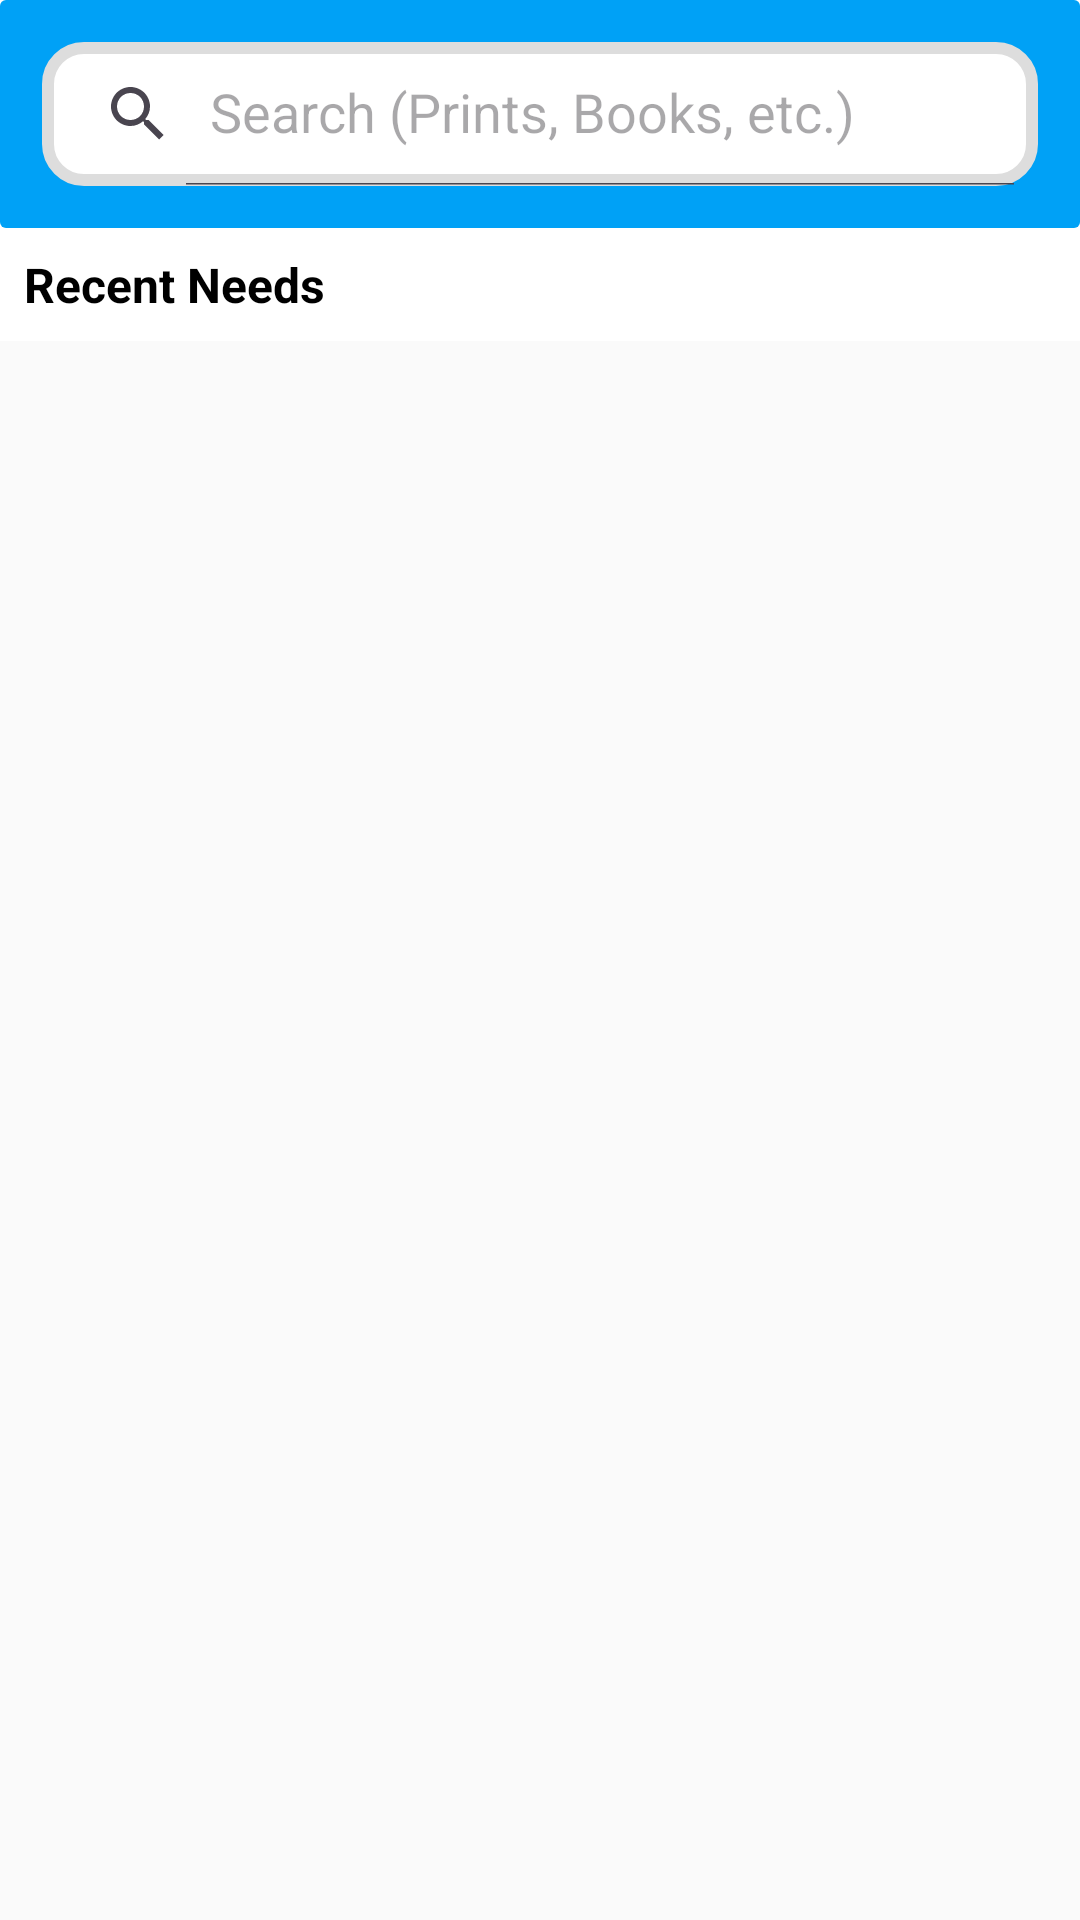

Produce the Android XML layout that renders to this screen, including the resource entries it uses.
<!-- AndroidManifest.xml: application theme Theme.Help -->
<!-- res/layout/fragment_home.xml -->
<?xml version="1.0" encoding="utf-8"?>
<FrameLayout xmlns:android="http://schemas.android.com/apk/res/android"
    xmlns:app="http://schemas.android.com/apk/res-auto"
    xmlns:tools="http://schemas.android.com/tools"
    android:layout_width="match_parent"
    android:layout_height="match_parent"
    tools:context=".home.fragments.HomeFragment">

    <LinearLayout
        android:layout_width="match_parent"
        android:layout_height="match_parent"
        android:orientation="vertical"
        tools:ignore="UselessParent">

        

        <LinearLayout
            android:layout_width="match_parent"
            android:layout_height="wrap_content"
            android:background="@drawable/blue_box_shape">

            <LinearLayout
                android:layout_width="match_parent"
                android:layout_height="wrap_content"
                android:layout_margin="14dp"
                android:background="@drawable/search_bg">

                <androidx.appcompat.widget.SearchView
                    android:id="@+id/searchView"
                    android:layout_width="match_parent"
                    android:layout_height="wrap_content"
                    app:iconifiedByDefault="false"
                    app:queryHint="Search (Prints, Books, etc.)" />

            </LinearLayout>

        </LinearLayout>

        

        <TextView
            android:layout_width="wrap_content"
            android:layout_height="wrap_content"
            android:layout_margin="8dp"
            android:text="@string/recent_needs"
            android:textColor="@color/black"
            android:textSize="16sp"
            android:textStyle="bold" />

        

        <FrameLayout
            android:layout_width="match_parent"
            android:layout_height="0dp"
            android:layout_weight="1">

            <androidx.recyclerview.widget.RecyclerView
                android:id="@+id/needs_rv"
                android:layout_width="match_parent"
                android:layout_height="match_parent"
                android:background="#FAFAFA" />

            <ProgressBar
                android:id="@+id/progressBar"
                android:layout_width="50dp"
                android:layout_height="50dp"
                android:layout_gravity="center"
                android:indeterminateTint="@color/blue"
                android:visibility="gone" />

        </FrameLayout>

    </LinearLayout>

</FrameLayout>
<!-- resources referenced by this layout -->
<resources>
  <color name="black">#FF000000</color>
  <color name="blue">#00A1F6</color>
  <!-- drawable blue_box_shape (drawable) -->
  <?xml version="1.0" encoding="utf-8"?>
  <shape android:shape="rectangle" xmlns:android="http://schemas.android.com/apk/res/android">
      <corners android:radius="2dp" />
      <solid android:color="@color/blue" />
  
  </shape>
  <!-- drawable search_bg (drawable) -->
  <?xml version="1.0" encoding="utf-8"?>
  <shape xmlns:android="http://schemas.android.com/apk/res/android">
  
      <solid android:color="#FFFFFF"/>
  
      <corners android:radius="12dp"/>
  
      <stroke
          android:width="4dp"
          android:color="#DDDDDD"/>
  
  </shape>
  <string name="recent_needs">Recent Needs</string>
  <style name="Theme.Help" parent="Base.Theme.Help" />
  <style name="Base.Theme.Help" parent="Theme.Material3.DayNight.NoActionBar">
          
          <item name="android:windowBackground">@android:color/white</item>
          <item name="colorPrimary">@color/blue</item>
          <item name="colorPrimaryVariant">@color/blue</item>
          <item name="colorOnPrimary">@color/white</item>
          
  
          
          <item name="colorSecondary">@color/light_blue</item>
          <item name="colorSecondaryVariant">@color/light_blue</item>
          <item name="colorOnSecondary">@color/black</item>
          
          <item name="android:statusBarColor">?attr/colorPrimaryVariant</item>
  
  
      </style>
  <color name="white">#FFFFFFFF</color>
  <color name="light_blue">#82C4D1</color>
</resources>
